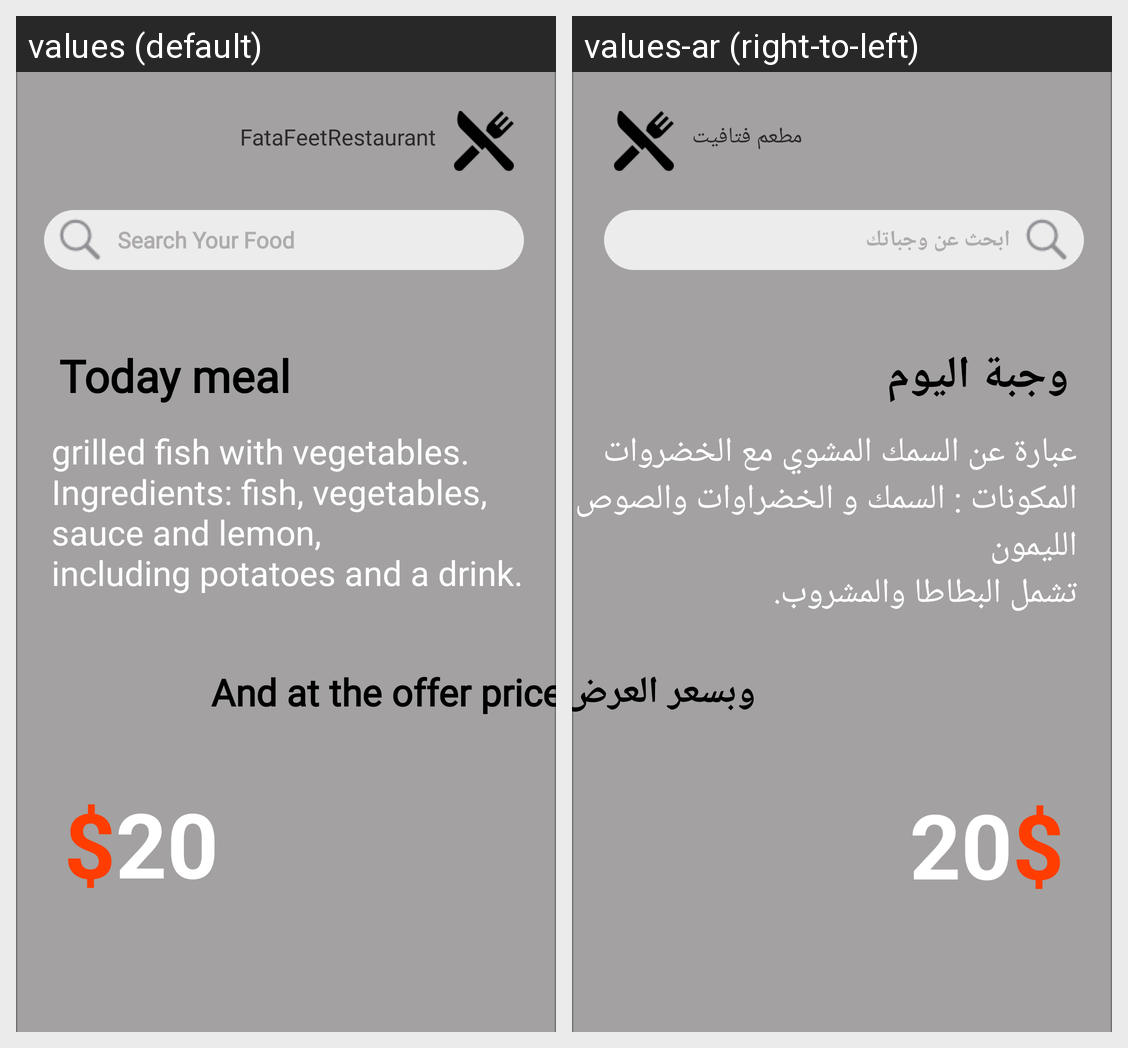

Here is an Android app screen in its default locale and in the app's own translations. Write out the translated-string differences for the strings that appear on this screen.
Android screen res/layout/activity_today_meal.xml rendered under 2 locales, left to right: values (default), values-ar (right-to-left). Device: Nexus 5 (rendered at 1080×1920; each locale shown at half size, 540×960, under a caption strip naming it); theme Theme.MyRestaurantApp.
Strings drawn on this screen, with the default value and each locale's value (text and hints the layout hard-codes, and strings that could not be matched under every locale, appear in the picture but are not listed):

text_boarding
  values: FataFeetRestaurant
  values-ar: مطعم فتافيت

search_your_food
  values: Search Your Food
  values-ar: ابحث عن وجباتك

today_mealHeader
  values: Today meal
  values-ar: وجبة اليوم

today_meal
  values: grilled fish with vegetables.
      Ingredients: fish, vegetables, sauce and lemon,
      including potatoes and a drink.
  values-ar: عبارة عن السمك المشوي مع الخضروات
      المكونات : السمك و الخضراوات والصوص و الليمون
      تشمل البطاطا والمشروب.

price_meal
  values: And at the offer price
  values-ar: وبسعر العرض
